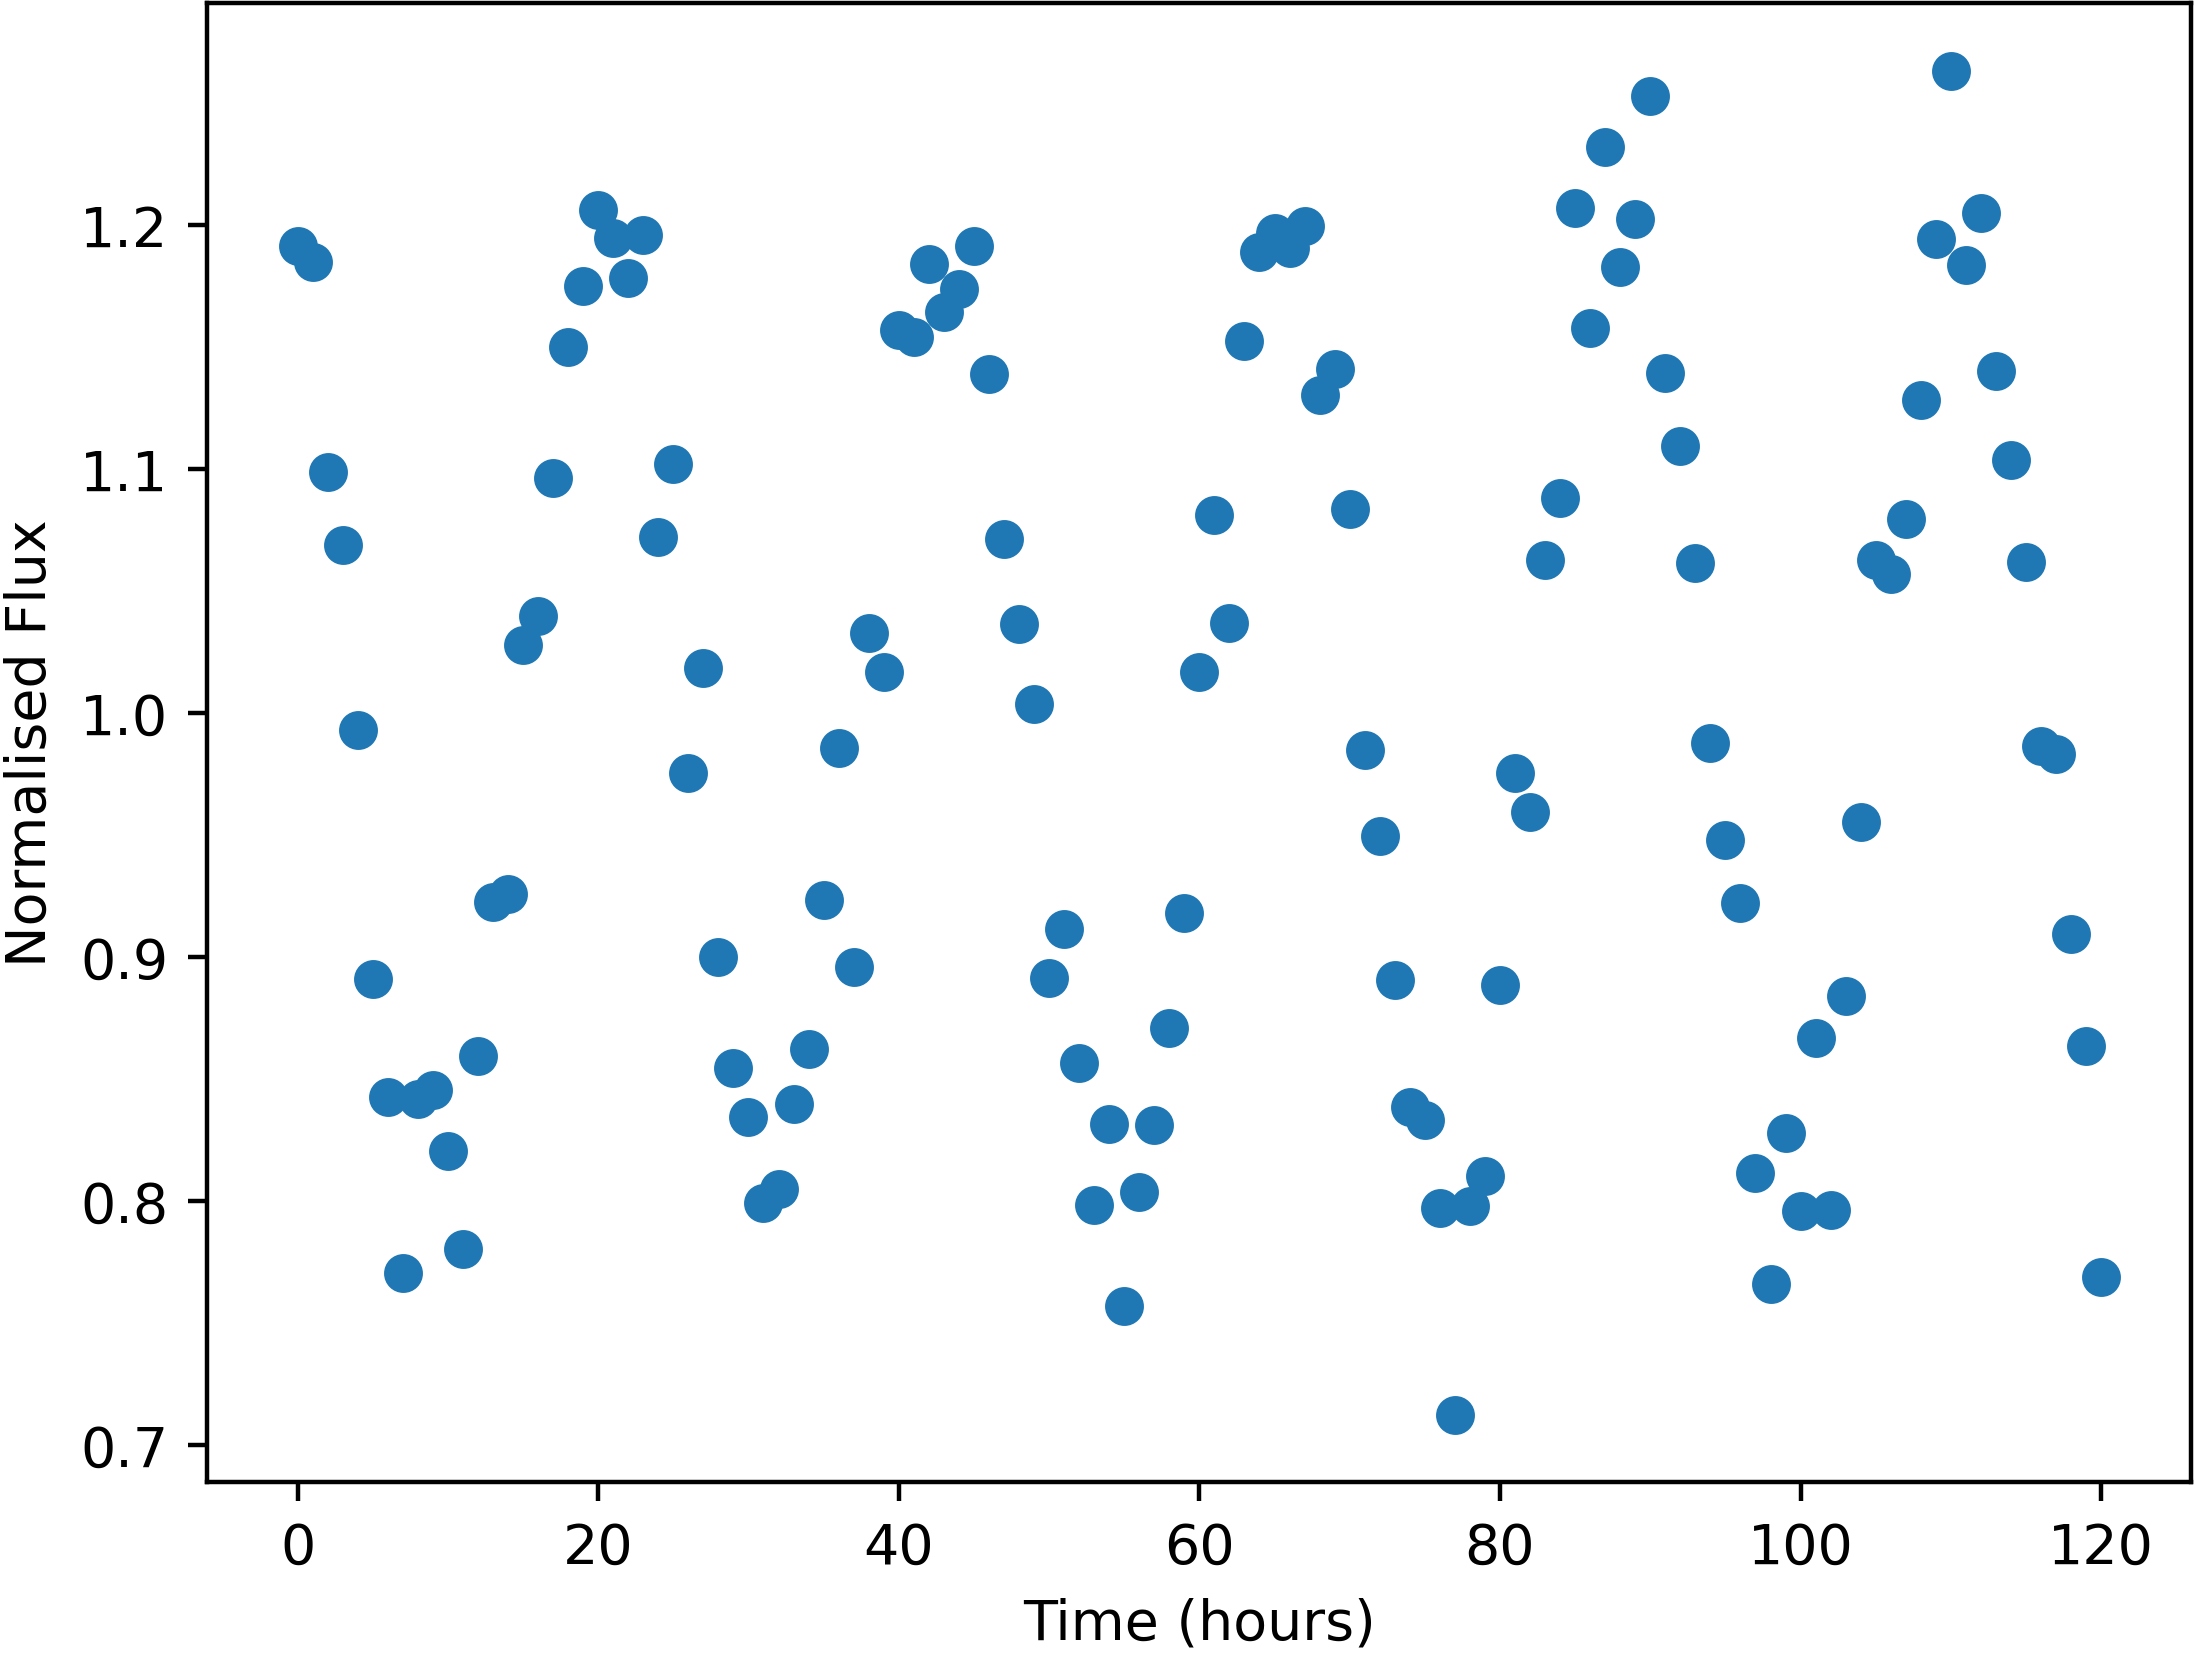

The data file committed next to this chart (first rows):
Time, NormalisedFlux
0.0, 1.192
1.0, 1.185
2.0, 1.099
3.0, 1.069
4.0, 0.9932
5.0, 0.8913
6.0, 0.8428
7.0, 0.7708
8.0, 0.8421
9.0, 0.8456
10.0, 0.8205
11.0, 0.7804
12.0, 0.8596
13.0, 0.9225
14.0, 0.9261
15.0, 1.028
16.0, 1.04
17.0, 1.097
18.0, 1.15
19.0, 1.175
20.0, 1.206
21.0, 1.195
22.0, 1.178
23.0, 1.196
24.0, 1.072
25.0, 1.102
26.0, 0.9757
27.0, 1.018
28.0, 0.9001
29.0, 0.8547
30.0, 0.8348
31.0, 0.7993
32.0, 0.8052
33.0, 0.8398
34.0, 0.8623
35.0, 0.9235
36.0, 0.986
37.0, 0.8961
38.0, 1.033
39.0, 1.017
40.0, 1.157
41.0, 1.154
42.0, 1.184
43.0, 1.165
44.0, 1.174
45.0, 1.192
46.0, 1.139
47.0, 1.071
48.0, 1.037
49.0, 1.004
50.0, 0.8913
51.0, 0.9118
52.0, 0.8568
53.0, 0.7984
54.0, 0.8315
55.0, 0.7572
56.0, 0.8037
57.0, 0.8315
58.0, 0.871
59.0, 0.918
... 61 more rows
